Run: headless pygame with SDL's dummy video driver; simulated clock (each Clock.tick advances the game by its frame time, no real sleeping); random seed 0; keys injected as events and as key.get_pressed() state; mouse plan: one left click at the window centre at the start of phase 2, then a move to the lower-right quarter at the start of phase 3.
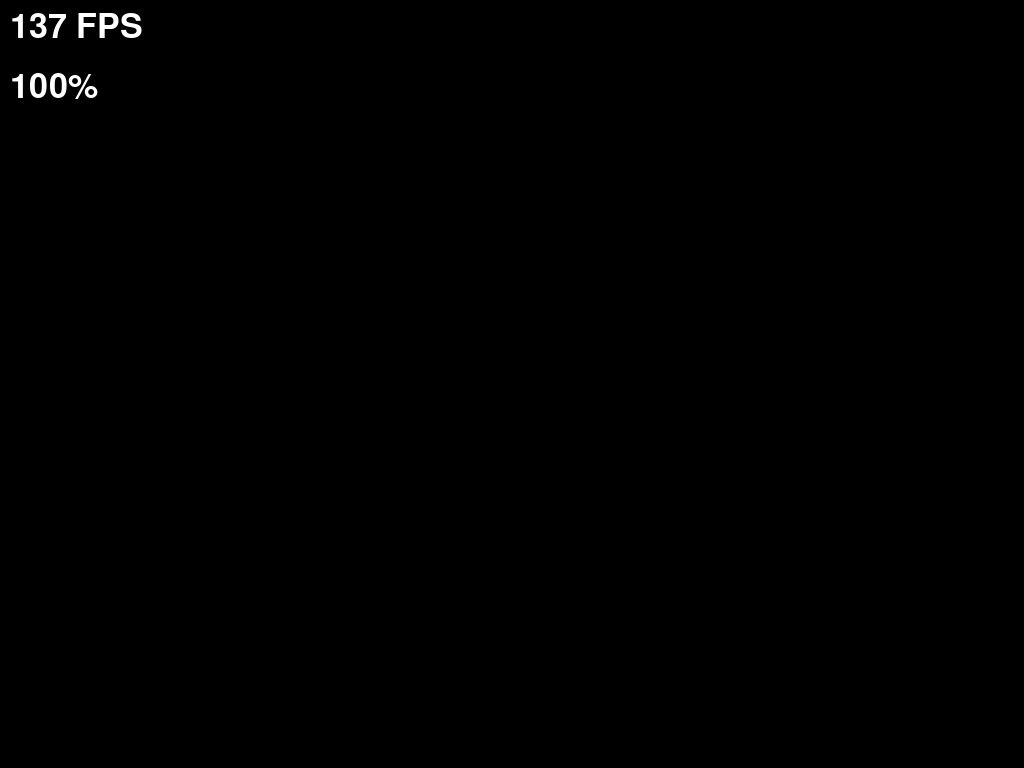
Frame 1 of 4 · flips 1–60 · no input
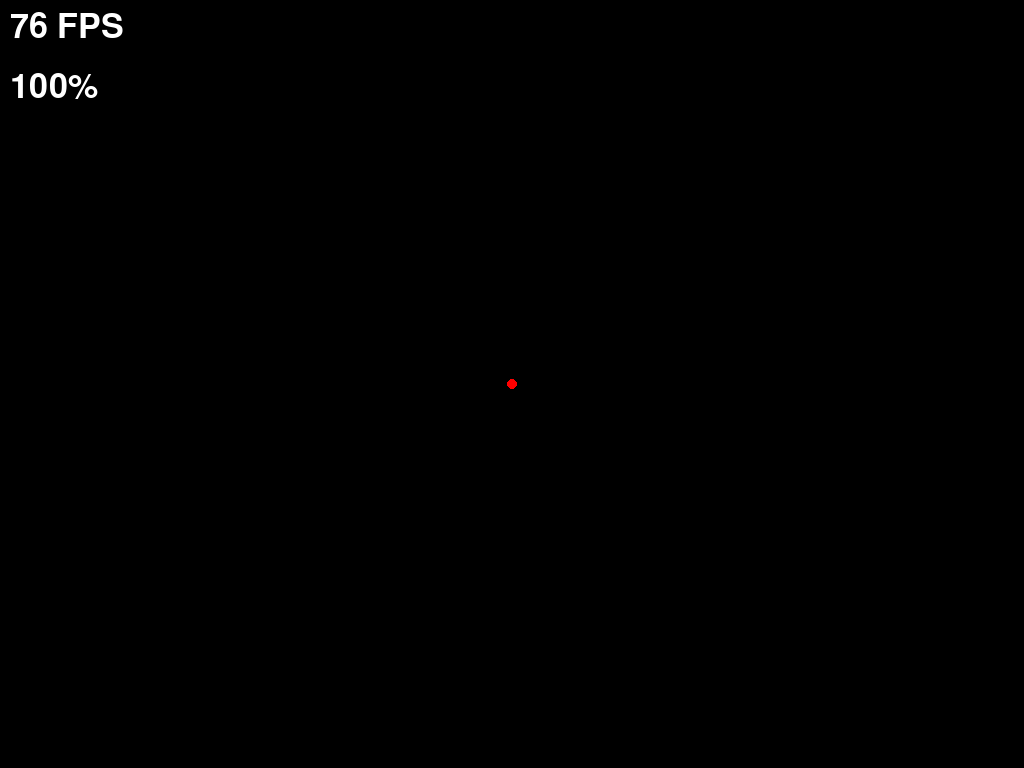
Frame 2 of 4 · flips 61–180 · clicked the window centre · tapped SPACE, RETURN · held RIGHT (→), D
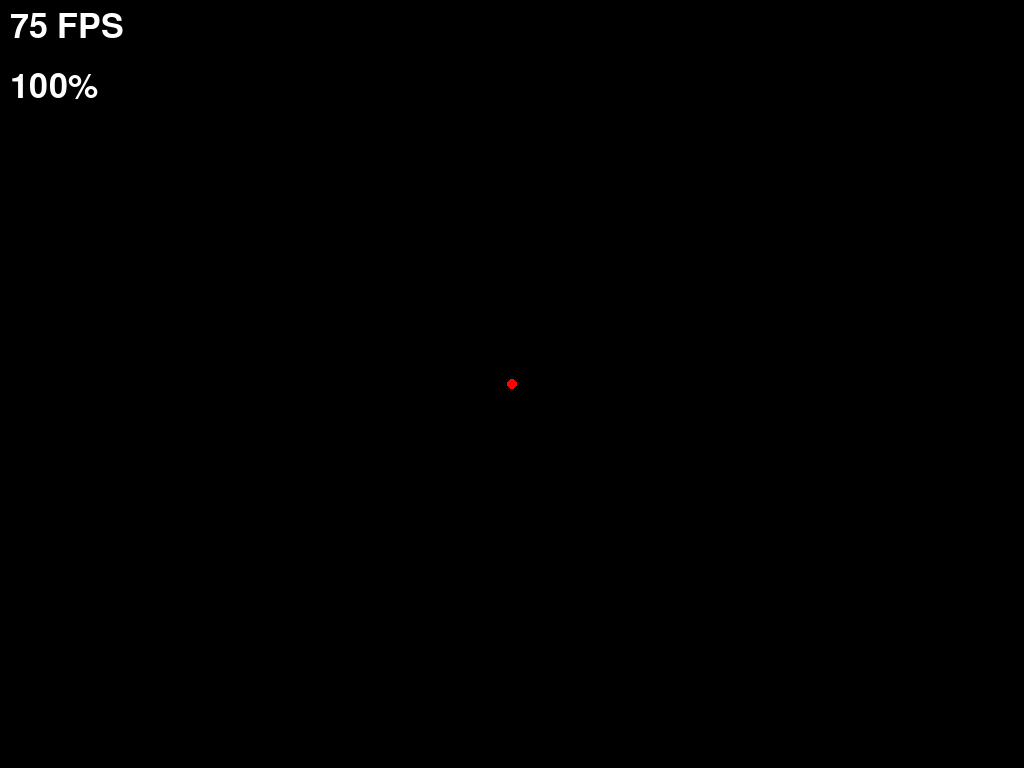
Frame 3 of 4 · flips 181–300 · moved the mouse to the lower-right quarter · held DOWN (↓), S
Frame 4 of 4 · flips 301–420 · held LEFT (←), A, UP (↑), W · screen same as frame 2, image omitted

The pygame program that drew these frames:

import pygame
from pygame.locals import (
    QUIT,
    KEYDOWN,
    K_ESCAPE,
    K_p as K_P,
    K_r as K_R,
    MOUSEBUTTONDOWN,
    MOUSEWHEEL,
    MOUSEMOTION
)
from math import (
    sqrt,
    floor
)
from time import (
    time
)
pygame.init()
global FPS, SCREEN_WIDTH, SCREEN_HEIGHT, Poles
FPS = 10
Running = True
Clock = pygame.time.Clock()
SCREEN_WIDTH = 1920
SCREEN_HEIGHT = 1080
class Screen:
    def __init__(self):
        self.SCREEN = pygame.display.set_mode((0, 0), pygame.FULLSCREEN)
        self.ZoomAmount = 1
        self.Center = [0, 0]
        self.TooltipFont = pygame.font.Font(None, 50)
        self.MousePos = [0, 0]
        self.LastMousePos = [0, 0]
        self.WorldX, self.WorldY = SCREEN_WIDTH / 2, SCREEN_HEIGHT / 2
        self.BlitingXChange = 0
        self.BlitingYChange = 0
    def Add(self, Surface, Coord):
        self.SCREEN.blit(
            Surface,
            ((Coord[0] + (self.Center[0] * -1))* self.ZoomAmount,
            (Coord[1] + (self.Center[1] * -1)) * self.ZoomAmount)
        )
    def Update(self):
        self.SCREEN.blit(
            self.TooltipFont.render(
                str(floor(FPS)) + ' FPS',
                True,
                (255, 255, 255)
            ),
            (10, 10)

            )
        if round(self.ZoomAmount * 100) > 100000:
            self.SCREEN.blit(
                self.TooltipFont.render(
                    '> 100000%',
                    True,
                    (255, 255, 255)
                ),
                (10, 70)
            )
        else:
            if round(self.ZoomAmount * 100, 3) < 0.001:
                self.SCREEN.blit(
                    self.TooltipFont.render(
                        '0%',
                        True,
                        (255, 255, 255)
                    ),
                    (10, 70)
                )
            else:
                self.SCREEN.blit(
                    self.TooltipFont.render(
                        str(round(self.ZoomAmount * 100, 3)) + '%',
                        True,
                        (255, 255, 255)
                    ),
                    (10, 70)
                )
        pygame.display.update()
    def Clear(self):
        self.SCREEN.fill((0, 0, 0))
    def GetMousePos(self, MousePos):
        self.MousePos = MousePos
    def GetLastMousePos(self):
        self.LastMousePos = self.MousePos
    def Zoom(self, ZoomDirection):
        OldZoom = self.ZoomAmount
        if ZoomDirection > 0:
            for x in range(0, ZoomDirection, 1):
                self.ZoomAmount = self.ZoomAmount + (self.ZoomAmount * 0.1)
        elif ZoomDirection < 0:
            for x in range(0, abs(ZoomDirection), 1):
                self.ZoomAmount = self.ZoomAmount - (self.ZoomAmount * 0.1)
        self.Center[0] = (self.MousePos[0] / OldZoom) + self.Center[0] - (self.MousePos[0] / self.ZoomAmount)
        self.Center[1] = (self.MousePos[1] / OldZoom) + self.Center[1] - (self.MousePos[1] / self.ZoomAmount)
        if self.MousePos != self.LastMousePos:
            self.WorldX = (self.MousePos[0] / OldZoom) + self.Center[0]
            self.WorldY = (self.MousePos[1] / OldZoom) + self.Center[1]
    def Pan(self, MousePos):
        PanSpeed = 100 / self.ZoomAmount * 0.3
        if MousePos[0] <= 0:
            self.Center[0] -= PanSpeed
        elif MousePos[0] >= SCREEN_WIDTH - 1:
            self.Center[0] += PanSpeed
        if MousePos[1] <= 0:
            self.Center[1] -= PanSpeed
        elif MousePos[1] >= SCREEN_HEIGHT - 1:
            self.Center[1] += PanSpeed
SCREEN = Screen()
class Pole:
    def __init__(self, Mass, Coord, IsNegative, IsPullable):
        self.Mass = Mass
        self.Coord = Coord
        self.IsNegative = IsNegative
        self.IsPullable = IsPullable
        if IsNegative:
            self.Mass *= -1
        self.AcelerationX = 0
        self.AcelerationY = 0
    def Update(self):
        if not self.IsPullable:
            # Convert world coordinates to screen coordinates
            screen_x = (self.Coord[0] - SCREEN.Center[0]) * SCREEN.ZoomAmount
            screen_y = (self.Coord[1] - SCREEN.Center[1]) * SCREEN.ZoomAmount
            try:
                pygame.draw.circle(
                    SCREEN.SCREEN,
                    (255, 0, 0),
                    (int(screen_x), int(screen_y)),
                    max(int(self.Mass / 100 * SCREEN.ZoomAmount), 1),
                )
            except TypeError:
                pass
    def UpdatePos(self, Number):
        for PoleIndex in Poles:
            dx = PoleIndex.Coord[0] - self.Coord[0]
            dy = PoleIndex.Coord[1] - self.Coord[1]
            Distance = max(sqrt(dx ** 2 + dy ** 2), 0.1)
            GravPow = PoleIndex.Mass / (Distance ** 2)
            self.AcelerationX += GravPow * (dx / Distance)
            self.AcelerationY += GravPow * (dy / Distance)
Poles = []
class Orbiter:
    def __init__(self, StartCoord, Surface):
        self.OrbiterIMG = Surface
        self.OrbiterIMG.fill((255, 255, 255))
        if StartCoord == 'Center':
            self.Coord = [SCREEN_WIDTH / 2, SCREEN_HEIGHT / 2]
        else:
            self.Coord = [StartCoord[0], StartCoord[1]]
        self.XSpeed, self.YSpeed = 0, 0
        self.AcelerationX = 0
        self.AcelerationY = 0
        self.XSpeed = 0
        self.YSpeed = 0
    def GetDisFromPoles(self, Mass, PolePos):
        dx = PolePos[0] - self.Coord[0]
        dy = PolePos[1] - self.Coord[1]
        Distance = max(sqrt(dx ** 2 + dy ** 2), 5)
        GravPow = Mass / (Distance ** 2)
        # Calculate acceleration components
        self.AcelerationX += GravPow * (dx / Distance)
        self.AcelerationY += GravPow * (dy / Distance)
    def Update(self):
        self.XSpeed += self.AcelerationX
        self.YSpeed += self.AcelerationY
        self.Coord[0] += (self.XSpeed * 2) / FPS
        self.Coord[1] += (self.YSpeed * 2) / FPS
        SCREEN.Add(self.OrbiterIMG, self.Coord)
    def PauseUpdate(self):
        SCREEN.Add(self.OrbiterIMG, self.Coord)
    def ClearAcceleration(self):
        self.AcelerationX = 0
        self.AcelerationY = 0
        self.XSpeed = 0
        self.YSpeed = 0
OrbiterIMG = pygame.surface.Surface((1, 1))
Orbiters = []
for x in range(0, 1920, 12):
    for y in range(0, 1080, 12):
        Orbiters.append(Orbiter((x, y), OrbiterIMG))
StartTime = time()
LastLoopStartTime = StartTime
pygame.mouse.set_pos(SCREEN_WIDTH / 2, SCREEN_HEIGHT / 2)
Iteration = 0
MousePos = pygame.mouse.get_pos()
MouseWorldPos = [
    (MousePos[0] / SCREEN.ZoomAmount) + SCREEN.Center[0],
    (MousePos[1] / SCREEN.ZoomAmount) + SCREEN.Center[1]\
]
while Running:
    SCREEN.GetMousePos(MousePos)
    for PoleIndex in Poles:
        if PoleIndex.IsPullable:
            PoleIndex.UpdatePos()
    for Orbit in Orbiters:
        for PoleIndex in Poles:
            Orbit.GetDisFromPoles(PoleIndex.Mass, PoleIndex.Coord)
        try:
            Orbit.Update()
        except AttributeError:
            Orbit.PauseUpdate()
    for PoleIndex in Poles:
        PoleIndex.Update()
    for event in pygame.event.get():
        if event.type == QUIT:
            pygame.quit()
            exit()
        if event.type == KEYDOWN:
            if event.key == K_ESCAPE:
                pygame.quit()
                exit()
            elif event.key == K_P:
                PauseLoop = True
                while PauseLoop:
                    SCREEN.GetMousePos(MousePos)
                    MousePos = pygame.mouse.get_pos()
                    MouseWorldPos = [
                        (MousePos[0] / SCREEN.ZoomAmount) + SCREEN.Center[0],
                        (MousePos[1] / SCREEN.ZoomAmount) + SCREEN.Center[1]
                    ]
                    for event in pygame.event.get():
                        if event.type == MOUSEWHEEL:
                            SCREEN.Zoom(event.y)
                        elif event.type == KEYDOWN:
                            if event.key == K_P:
                                PauseLoop = False
                            elif event.key == K_ESCAPE:
                                pygame.quit()
                                exit()
                        elif event.type == QUIT:
                            pygame.quit()
                            exit()
                    for Orbit in Orbiters:
                        Orbit.PauseUpdate()
                    for PoleIndex in Poles:
                        PoleIndex.Update()
                    SCREEN.Pan(MousePos)
                    SCREEN.Update()
                    SCREEN.Clear()
                    ThisTime = time()
                    TimeElapsed = ThisTime - LastLoopStartTime
                    FPS = 1 / TimeElapsed
                    Clock.tick(FPS)
                    LastLoopStartTime = ThisTime
                del PauseLoop
                MousePos = pygame.mouse.get_pos()
                MouseWorldPos = [
                    (MousePos[0] / SCREEN.ZoomAmount) + SCREEN.Center[0],
                    (MousePos[1] / SCREEN.ZoomAmount) + SCREEN.Center[1]
                ]
        elif event.type == MOUSEWHEEL:
            SCREEN.Zoom(event.y)
        elif event.type == MOUSEBUTTONDOWN:
            if event.button == 1:
                Iteration += 1
                if Iteration < FPS / 0.5:
                    MousePos = pygame.mouse.get_pos()
                    MouseWorldPos = [
                        (MousePos[0] / SCREEN.ZoomAmount) + SCREEN.Center[0],
                        (MousePos[1] / SCREEN.ZoomAmount) + SCREEN.Center[1]
                    ]
                    Poles.append(Pole(500, MouseWorldPos, False, False))
                    Iteration = -1
        elif event.type == MOUSEMOTION:
            MousePos = pygame.mouse.get_pos()
            MouseWorldPos = [
                (MousePos[0] / SCREEN.ZoomAmount) + SCREEN.Center[0],
                (MousePos[1] / SCREEN.ZoomAmount) + SCREEN.Center[1]
            ]
    SCREEN.Pan(MousePos)
    SCREEN.Update()
    SCREEN.Clear()
    SCREEN.GetLastMousePos()
    ThisTime = time()
    TimeElapsed = ThisTime - LastLoopStartTime
    FPS = 1 / TimeElapsed
    #Clock.tick(FPS)
    LastLoopStartTime = ThisTime
exit()
